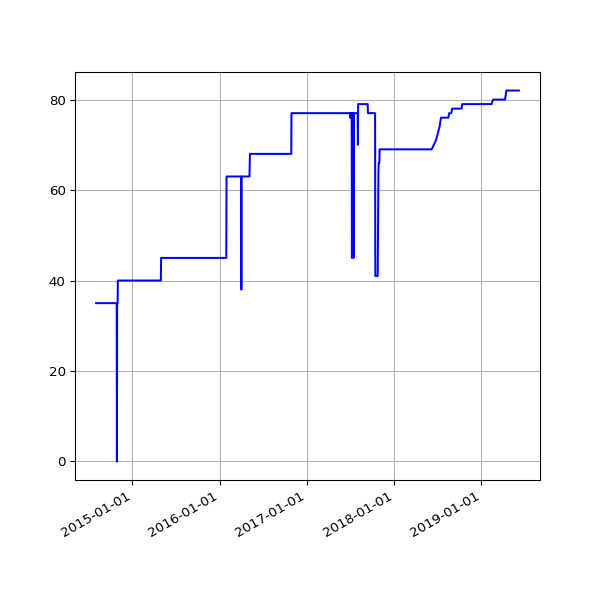

The table this chart was drawn from, first rows:
date, value
2014-08-02 02:34:49 +0100, 35
2014-08-03 03:05:19 +0100, 35
2014-08-04 02:45:32 +0100, 35
2014-08-05 02:45:33 +0100, 35
2014-08-06 02:43:20 +0100, 35
2014-08-07 02:41:52 +0100, 35
2014-08-08 02:43:24 +0100, 35
2014-08-09 02:35:17 +0100, 35
2014-08-10 02:37:17 +0100, 35
2014-08-11 02:49:09 +0100, 35
2014-08-12 02:36:56 +0100, 35
2014-08-13 02:41:52 +0100, 35
2014-08-14 02:39:20 +0100, 35
2014-08-15 02:40:32 +0100, 35
2014-08-16 02:39:22 +0100, 35
2014-08-17 02:37:23 +0100, 35
2014-08-18 02:40:14 +0100, 35
2014-08-19 02:41:31 +0100, 35
2014-08-20 02:41:02 +0100, 35
2014-08-21 02:46:25 +0100, 35
2014-08-22 02:42:42 +0100, 35
2014-08-23 02:49:08 +0100, 35
2014-08-24 02:41:34 +0100, 35
2014-08-25 02:44:26 +0100, 35
2014-08-26 02:45:33 +0100, 35
2014-08-27 02:47:23 +0100, 35
2014-08-28 02:45:45 +0100, 35
2014-08-29 02:52:17 +0100, 35
2014-08-30 02:41:53 +0100, 35
2014-08-31 02:41:54 +0100, 35
2014-09-01 02:41:45 +0100, 35
2014-09-02 02:56:38 +0100, 35
2014-09-03 02:53:41 +0100, 35
2014-09-04 03:09:09 +0100, 35
2014-09-05 02:53:14 +0100, 35
2014-09-06 02:45:18 +0100, 35
2014-09-07 02:42:16 +0100, 35
2014-09-08 03:37:13 +0100, 35
2014-09-09 02:50:39 +0100, 35
2014-09-10 02:53:39 +0100, 35
2014-09-11 03:39:38 +0100, 35
2014-09-12 02:44:06 +0100, 35
2014-09-13 02:45:19 +0100, 35
2014-09-14 02:46:09 +0100, 35
2014-09-15 02:51:21 +0100, 35
2014-09-16 02:51:21 +0100, 35
2014-09-17 02:50:45 +0100, 35
2014-09-18 02:52:25 +0100, 35
2014-09-19 02:50:21 +0100, 35
2014-09-20 02:42:56 +0100, 35
2014-09-21 02:40:59 +0100, 35
2014-09-22 02:50:35 +0100, 35
2014-09-23 02:41:41 +0100, 35
2014-09-24 02:44:22 +0100, 35
2014-09-25 02:55:33 +0100, 35
2014-09-26 02:52:05 +0100, 35
2014-09-27 02:42:14 +0100, 35
2014-09-28 02:39:29 +0100, 35
2014-09-29 02:49:32 +0100, 35
2014-09-30 02:55:10 +0100, 35
... 1,191 more rows
